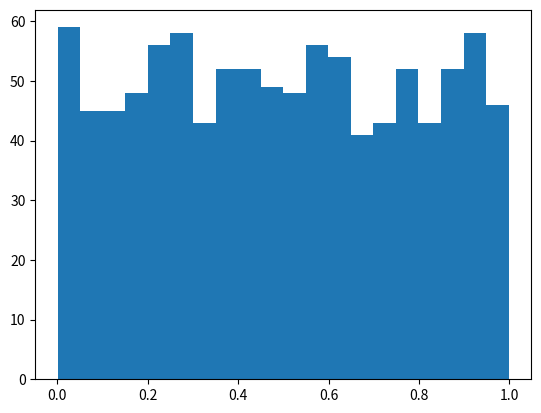

The script that saved this image:
import numpy as np
import matplotlib.pyplot as plt
x = np.random.rand(1000)
plt.hist(x, bins = 20);
plt.show()
